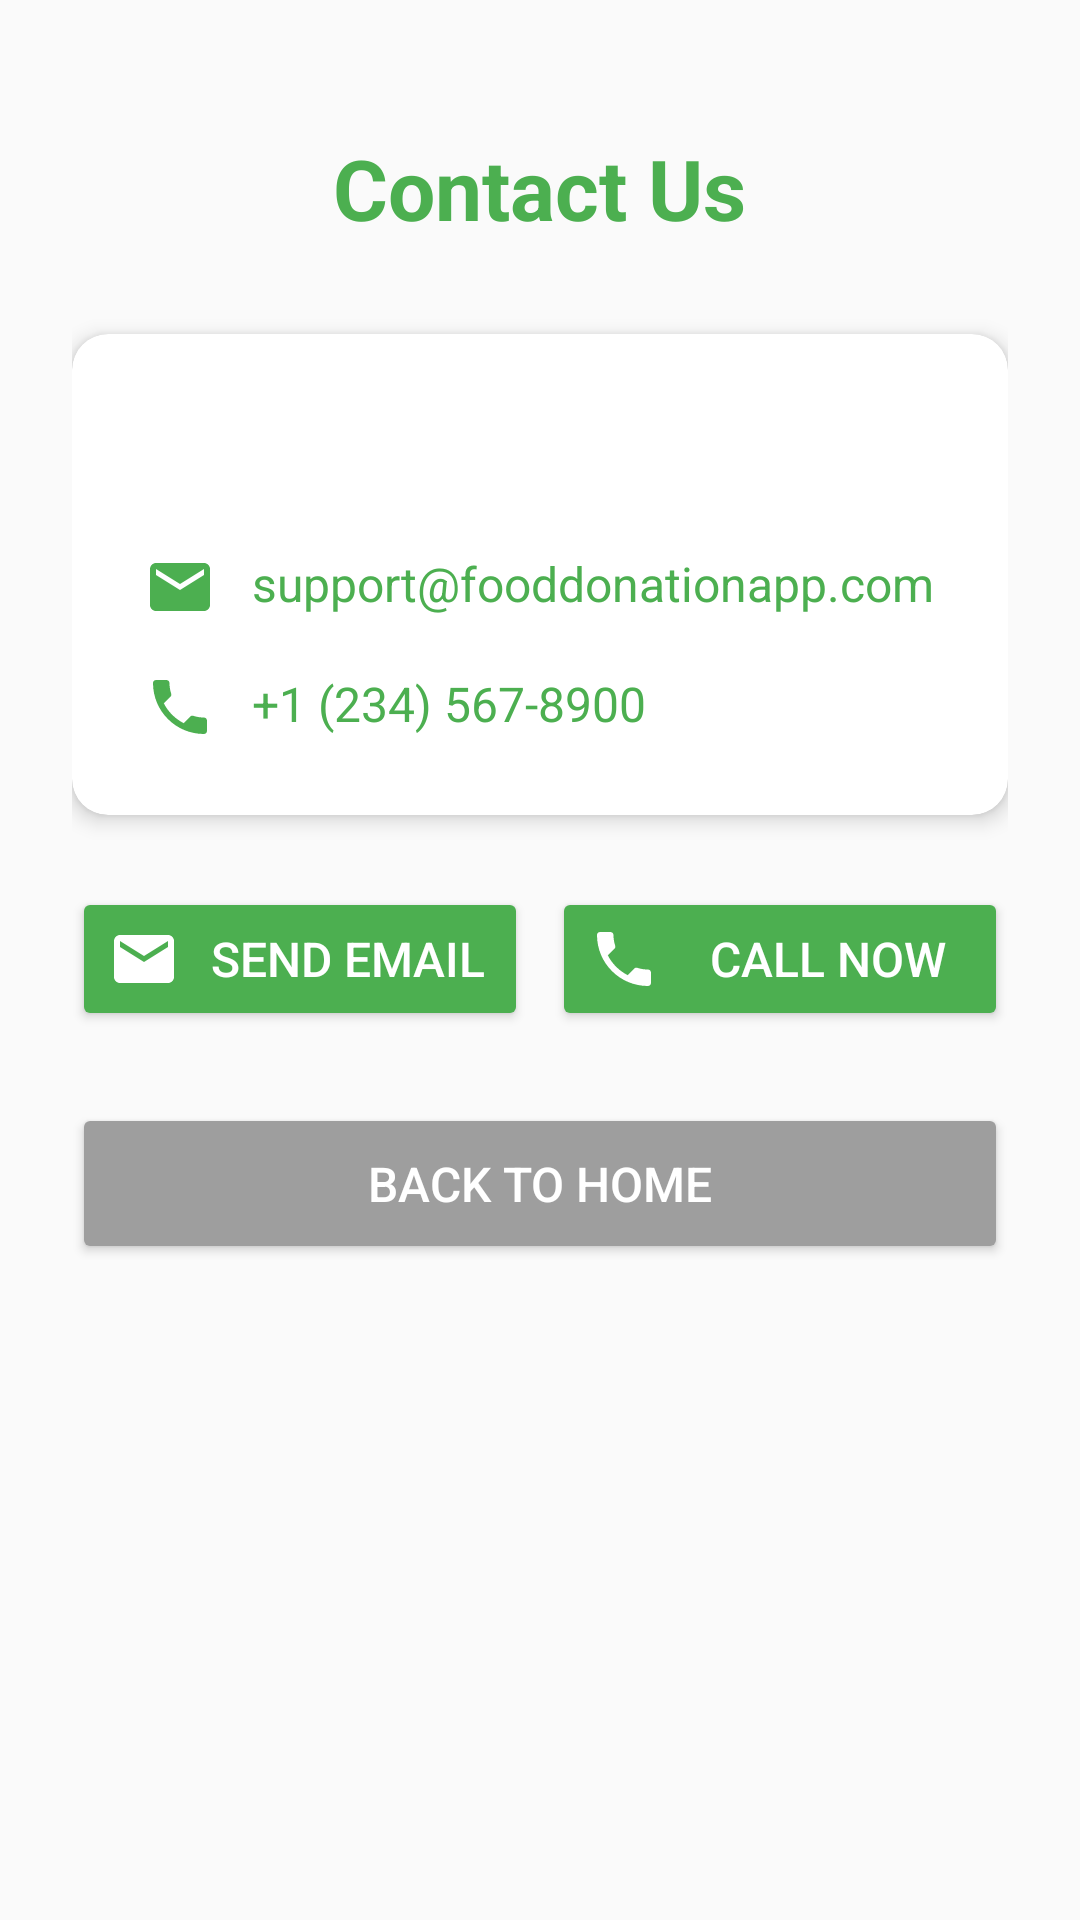

Android layout source for this screen:
<!-- AndroidManifest.xml: application theme AppTheme -->
<!-- res/layout/activity_contact.xml -->
<?xml version="1.0" encoding="utf-8"?>
<LinearLayout xmlns:android="http://schemas.android.com/apk/res/android"
    xmlns:app="http://schemas.android.com/apk/res-auto"
    android:layout_width="match_parent"
    android:layout_height="match_parent"
    android:orientation="vertical"
    android:padding="24dp"
    android:background="@color/background_color">

    <TextView
        android:layout_width="wrap_content"
        android:layout_height="wrap_content"
        android:text="Contact Us"
        android:textSize="28sp"
        android:textStyle="bold"
        android:textColor="@color/primary_color"
        android:layout_gravity="center"
        android:layout_marginTop="20dp"
        android:layout_marginBottom="30dp" />

    <androidx.cardview.widget.CardView
        android:layout_width="match_parent"
        android:layout_height="wrap_content"
        app:cardCornerRadius="12dp"
        app:cardElevation="4dp"
        android:layout_marginBottom="24dp">

        <LinearLayout
            android:layout_width="match_parent"
            android:layout_height="wrap_content"
            android:orientation="vertical"
            android:padding="24dp">

            <TextView
                android:id="@+id/tvContactInfo"
                android:layout_width="match_parent"
                android:layout_height="wrap_content"
                android:textSize="18sp"
                android:lineSpacingExtra="8dp"
                android:textColor="@color/primary_text"
                android:layout_marginBottom="24dp" />

            <LinearLayout
                android:layout_width="match_parent"
                android:layout_height="wrap_content"
                android:orientation="horizontal"
                android:layout_marginBottom="16dp">

                <ImageView
                    android:layout_width="24dp"
                    android:layout_height="24dp"
                    android:src="@drawable/ic_email"
                    android:contentDescription="Email Icon"
                    android:layout_marginEnd="12dp"
                    android:tint="@color/contact_color" />

                <TextView
                    android:layout_width="wrap_content"
                    android:layout_height="wrap_content"
                    android:text="support@fooddonationapp.com"
                    android:textSize="16sp"
                    android:textColor="@color/contact_color" />

            </LinearLayout>

            <LinearLayout
                android:layout_width="match_parent"
                android:layout_height="wrap_content"
                android:orientation="horizontal">

                <ImageView
                    android:layout_width="24dp"
                    android:layout_height="24dp"
                    android:src="@drawable/ic_phone"
                    android:contentDescription="Phone Icon"
                    android:layout_marginEnd="12dp"
                    android:tint="@color/contact_color" />

                <TextView
                    android:layout_width="wrap_content"
                    android:layout_height="wrap_content"
                    android:text="+1 (234) 567-8900"
                    android:textSize="16sp"
                    android:textColor="@color/contact_color" />

            </LinearLayout>

        </LinearLayout>

    </androidx.cardview.widget.CardView>

    <LinearLayout
        android:layout_width="match_parent"
        android:layout_height="wrap_content"
        android:orientation="horizontal"
        android:layout_marginBottom="24dp">

        <Button
            android:id="@+id/btnEmail"
            android:layout_width="0dp"
            android:layout_height="wrap_content"
            android:layout_weight="1"
            android:text="Send Email"
            android:textSize="16sp"
            android:backgroundTint="@color/contact_color"
            android:textColor="@color/white"
            android:drawableStart="@drawable/ic_email"
            android:drawablePadding="8dp"
            android:padding="12dp"
            android:layout_marginEnd="8dp" />

        <Button
            android:id="@+id/btnCall"
            android:layout_width="0dp"
            android:layout_height="wrap_content"
            android:layout_weight="1"
            android:text="Call Now"
            android:textSize="16sp"
            android:backgroundTint="@color/contact_color"
            android:textColor="@color/white"
            android:drawableStart="@drawable/ic_phone"
            android:drawablePadding="8dp"
            android:padding="12dp" />

    </LinearLayout>

    <Button
        android:id="@+id/btnBack"
        android:layout_width="match_parent"
        android:layout_height="wrap_content"
        android:text="Back to Home"
        android:textSize="16sp"
        android:backgroundTint="@color/gray"
        android:textColor="@color/white"
        android:padding="16dp" />

</LinearLayout>
<!-- resources referenced by this layout -->
<resources>
  <color name="background_color">#FAFAFA</color>
  <color name="contact_color">#4CAF50</color>
  <color name="gray">#9E9E9E</color>
  <color name="primary_color">#4CAF50</color>
  <color name="primary_text">#212121</color>
  <color name="white">#FFFFFF</color>
  <!-- drawable ic_email (drawable) -->
  <vector xmlns:android="http://schemas.android.com/apk/res/android"
      android:width="24dp"
      android:height="24dp"
      android:viewportWidth="24"
      android:viewportHeight="24">
      <path android:fillColor="#FFFFFF"
          android:pathData="M20,4H4c-1.1,0 -1.99,0.9 -1.99,2L2,18c0,1.1 0.9,2 2,2h16c1.1,0 2,-0.9 2,-2L22,6c0,-1.1 -0.9,-2 -2,-2zM20,8l-8,5 -8,-5V6l8,5 8,-5v2z"/>
  </vector>
  <!-- drawable ic_phone (drawable) -->
  <vector xmlns:android="http://schemas.android.com/apk/res/android"
      android:width="24dp"
      android:height="24dp"
      android:viewportWidth="24"
      android:viewportHeight="24">
  
      <path
          android:fillColor="#FFFFFFFF"
          android:pathData="M6.62,10.79c1.44,2.83 3.76,5.14 6.59,6.59l2.2,-2.2c0.27,-0.27 0.67,-0.36 1.02,-0.24 1.12,0.37 2.33,0.57 3.57,0.57 0.55,0 1,0.45 1,1V20c0,0.55 -0.45,1 -1,1C10.61,21 3,13.39 3,4c0,-0.55 0.45,-1 1,-1h3.5c0.55,0 1,0.45 1,1 0,1.25 0.2,2.45 0.57,3.57 0.11,0.35 0.03,0.74 -0.25,1.02l-2.2,2.2z" />
  </vector>
  <style name="AppTheme" parent="Theme.Material3.DayNight.NoActionBar">
          
          <item name="colorPrimary">@color/primary_color</item>
          <item name="colorPrimaryVariant">@color/primary_dark</item>
          <item name="colorOnPrimary">@color/white</item>
          <item name="colorSecondary">@color/secondary_color</item>
          <item name="colorSecondaryVariant">@color/secondary_dark</item>
          <item name="colorOnSecondary">@color/white</item>
          <item name="android:statusBarColor">@color/primary_color</item>
          <item name="android:windowBackground">@color/background_color</item>
      </style>
  <color name="primary_dark">#388E3C</color>
  <color name="secondary_color">#FF9800</color>
  <color name="secondary_dark">#F57C00</color>
</resources>
